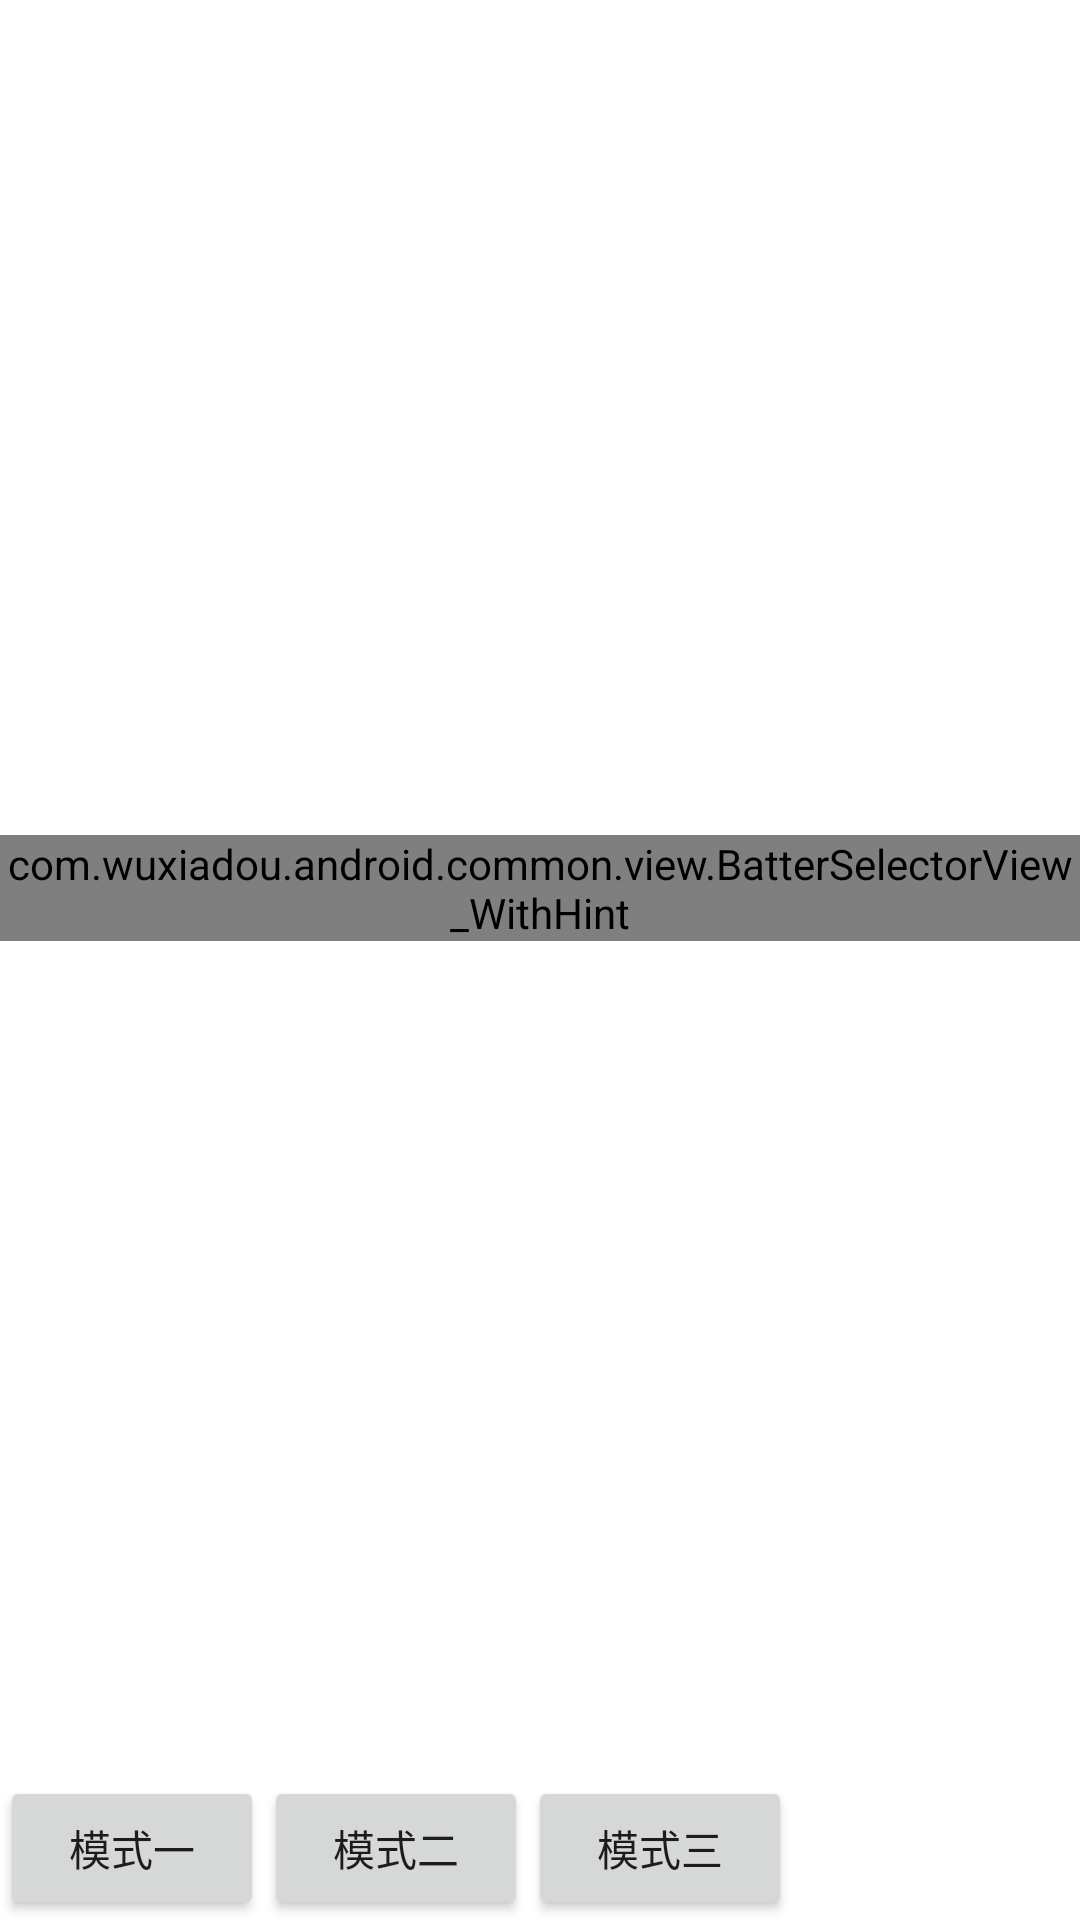

Here is an Android app screen rendered from its layout file. Give the layout XML and the strings, colors and styles it references.
<!-- AndroidManifest.xml: fallback theme Theme.MaterialComponents.DayNight.NoActionBar -->
<!-- res/layout/activity_main.xml -->
<RelativeLayout xmlns:android="http://schemas.android.com/apk/res/android"
    android:layout_width="fill_parent"
    android:layout_height="fill_parent"
    android:background="@color/common_white" >

    <RelativeLayout
        android:layout_width="fill_parent"
        android:layout_height="fill_parent"
        android:layout_above="@+id/mode_sel_llt" >

        <com.wuxiadou.android.common.view.BatterSelectorView_WithHint
            android:id="@+id/view1"
            android:layout_width="wrap_content"
            android:layout_height="wrap_content"
            android:layout_centerInParent="true"
            android:background="@color/common_gray" />
        
        <com.wuxiadou.android.common.view.BatterSelectorView
            android:id="@+id/view2"
            android:layout_width="wrap_content"
            android:layout_height="wrap_content"
            android:layout_centerInParent="true"
            android:padding="5dip"
            android:background="@color/common_gray" 
            android:visibility="gone"/>
        
        <com.wuxiadou.android.common.view.BatterSelectorView_WithAnim
            android:id="@+id/view3"
            android:layout_width="fill_parent"
            android:layout_height="fill_parent"
            android:layout_centerInParent="true"
            android:padding="5dip"
            android:background="@color/common_gray" 
            android:visibility="gone"/>
        
    </RelativeLayout>

    <LinearLayout
        android:id="@+id/mode_sel_llt"
        android:layout_width="fill_parent"
        android:layout_height="wrap_content"
        android:layout_alignParentBottom="true"
        android:orientation="horizontal" >

        <Button
            android:id="@+id/btn1"
            android:layout_width="wrap_content"
            android:layout_height="wrap_content"
            android:text="模式一" />

        <Button
            android:id="@+id/btn2"
            android:layout_width="wrap_content"
            android:layout_height="wrap_content"
            android:text="模式二" />

        <Button
            android:id="@+id/btn3"
            android:layout_width="wrap_content"
            android:layout_height="wrap_content"
            android:text="模式三" />
    </LinearLayout>

</RelativeLayout>
<!-- resources referenced by this layout -->
<resources>
  <color name="common_gray">#DDDDDDDD</color>
  <color name="common_white">#FFFFFFFF</color>
</resources>
